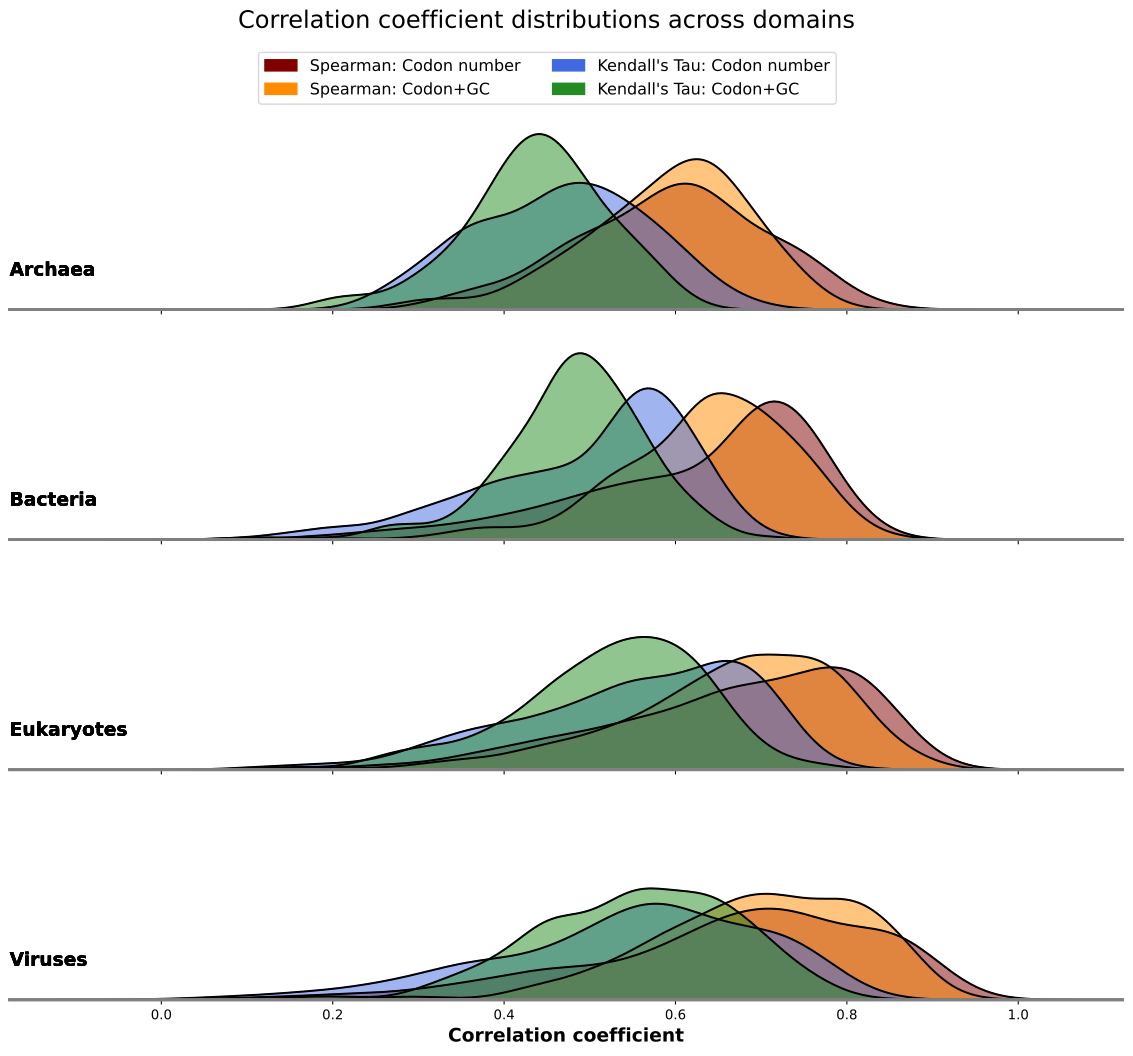

Source data for this figure (header and first rows):
	Coefficient	Correlation	Comparison	Domain
0	0.4636	Spearman	code	Archaea
1	0.6301	Spearman	code	Archaea
2	0.576	Spearman	code	Archaea
3	0.5321	Spearman	code	Archaea
4	0.728	Spearman	code	Archaea
5	0.7352	Spearman	code	Archaea
6	0.6587	Spearman	code	Archaea
7	0.6356	Spearman	code	Archaea
8	0.6269	Spearman	code	Archaea
9	0.6755	Spearman	code	Archaea
10	0.732	Spearman	code	Archaea
11	0.5807	Spearman	code	Archaea
12	0.6301	Spearman	code	Archaea
13	0.4842	Spearman	code	Archaea
14	0.5974	Spearman	code	Archaea
15	0.509	Spearman	code	Archaea
16	0.509	Spearman	code	Archaea
17	0.7368	Spearman	code	Archaea
18	0.7216	Spearman	code	Archaea
19	0.6189	Spearman	code	Archaea
20	0.4763	Spearman	code	Archaea
21	0.5847	Spearman	code	Archaea
22	0.8109	Spearman	code	Archaea
23	0.7535	Spearman	code	Archaea
24	0.6341	Spearman	code	Archaea
25	0.7169	Spearman	code	Archaea
26	0.5695	Spearman	code	Archaea
27	0.4947	Spearman	code	Archaea
28	0.6396	Spearman	code	Archaea
29	0.455	Spearman	code	Archaea
30	0.552	Spearman	code	Archaea
31	0.4913	Spearman	code	Archaea
32	0.3887	Spearman	code	Archaea
33	0.5042	Spearman	code	Archaea
34	0.6858	Spearman	code	Archaea
35	0.6165	Spearman	code	Archaea
36	0.376	Spearman	code	Archaea
37	0.6189	Spearman	code	Archaea
38	0.6054	Spearman	code	Archaea
39	0.6388	Spearman	code	Archaea
40	0.47	Spearman	code	Archaea
41	0.658	Spearman	code	Archaea
42	0.5249	Spearman	code	Archaea
43	0.6388	Spearman	code	Archaea
44	0.3686	Spearman	code	Archaea
45	0.5775	Spearman	code	Archaea
46	0.5791	Spearman	code	Archaea
47	0.599	Spearman	code	Archaea
48	0.658	Spearman	code	Archaea
49	0.7631	Spearman	code	Archaea
50	0.552	Spearman	code	Archaea
51	0.4397	Spearman	code	Archaea
52	0.5879	Spearman	code	Archaea
53	0.4461	Spearman	code	Archaea
54	0.5831	Spearman	code	Archaea
55	0.7655	Spearman	code	Archaea
56	0.6221	Spearman	code	Archaea
57	0.7089	Spearman	code	Archaea
58	0.5624	Spearman	code	Archaea
59	0.6484	Spearman	code	Archaea
... 7,964 more rows
